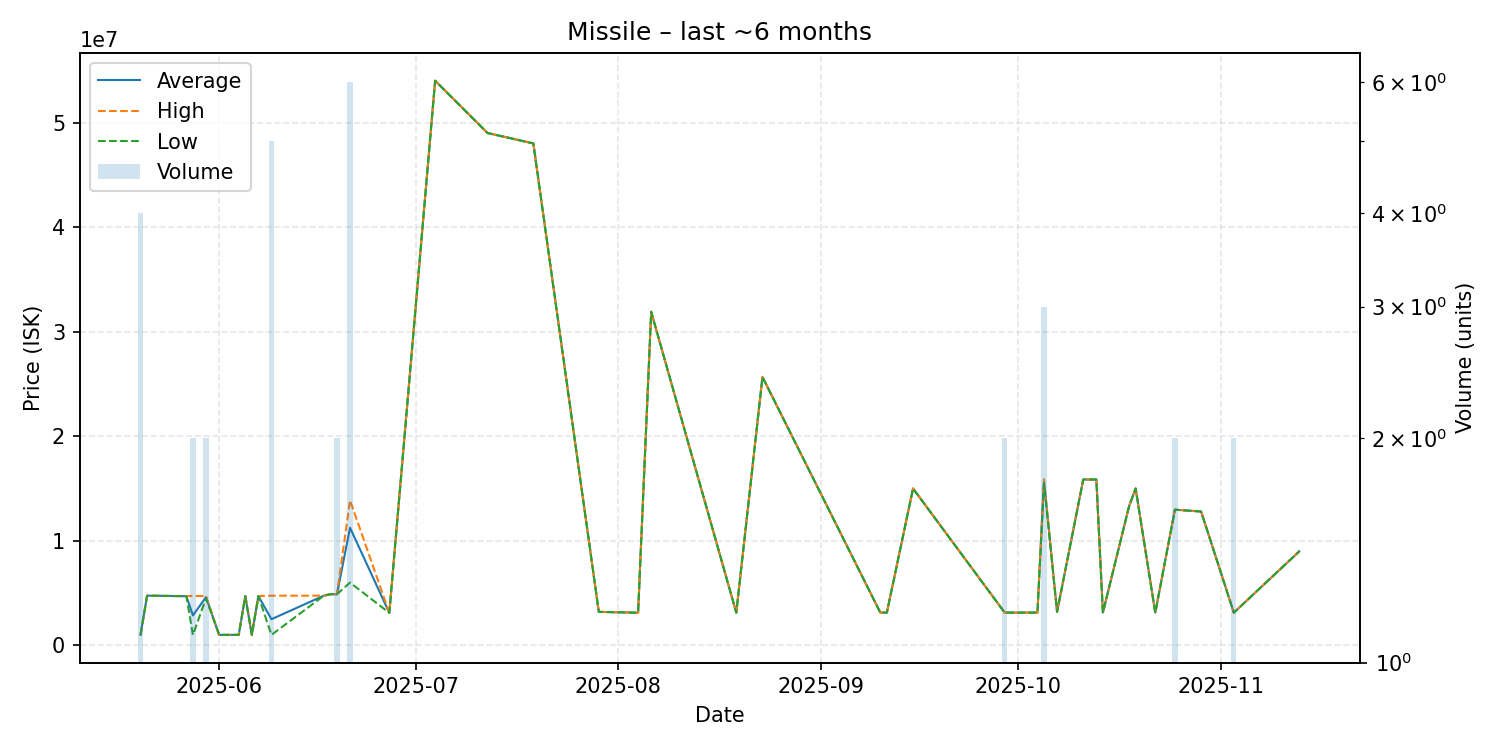

The file beside this chart, header and first rows:
date, average, highest, lowest, order_count, volume
2025-05-20, 1002000, 1004000, 1000000, 2, 4
2025-05-21, 4750000, 4750000, 4750000, 1, 1
2025-05-25, 4716000, 4716000, 4716000, 1, 1
2025-05-27, 4700000, 4700000, 4700000, 1, 1
2025-05-28, 2860000, 4720000, 1000000, 2, 2
2025-05-30, 4610000, 4720000, 4500000, 2, 2
2025-06-01, 1000000, 1000000, 1000000, 1, 1
2025-06-04, 1000000, 1000000, 1000000, 1, 1
2025-06-05, 4710000, 4710000, 4710000, 1, 1
2025-06-06, 1000000, 1000000, 1000000, 1, 1
2025-06-07, 4710000, 4710000, 4710000, 1, 1
2025-06-09, 2500000, 4750000, 1000000, 3, 5
2025-06-17, 4750000, 4750000, 4750000, 1, 1
2025-06-18, 4887000, 4887000, 4887000, 1, 1
2025-06-19, 4887000, 4887000, 4887000, 2, 2
2025-06-21, 11246667, 13870000, 6000000, 3, 6
2025-06-27, 3101000, 3101000, 3101000, 1, 1
2025-07-04, 54000000, 54000000, 54000000, 1, 1
2025-07-12, 49000000, 49000000, 49000000, 1, 1
2025-07-19, 48000000, 48000000, 48000000, 1, 1
2025-07-29, 3200000, 3200000, 3200000, 1, 1
2025-08-04, 3119000, 3119000, 3119000, 1, 1
2025-08-06, 31900000, 31900000, 31900000, 1, 1
2025-08-19, 3120000, 3120000, 3120000, 1, 1
2025-08-23, 25660000, 25660000, 25660000, 1, 1
2025-09-10, 3131000, 3131000, 3131000, 1, 1
2025-09-11, 3130000, 3130000, 3130000, 1, 1
2025-09-15, 15000000, 15000000, 15000000, 1, 1
2025-09-29, 3130000, 3130000, 3130000, 1, 2
2025-10-04, 3130000, 3130000, 3130000, 1, 1
2025-10-05, 15760000, 15890000, 15500000, 2, 3
2025-10-07, 3200000, 3200000, 3200000, 1, 1
2025-10-11, 15860000, 15860000, 15860000, 1, 1
2025-10-13, 15860000, 15860000, 15860000, 1, 1
2025-10-14, 3130000, 3130000, 3130000, 1, 1
2025-10-18, 13310000, 13310000, 13310000, 1, 1
2025-10-19, 15000000, 15000000, 15000000, 1, 1
2025-10-22, 3122000, 3122000, 3122000, 1, 1
2025-10-25, 12975000, 12980000, 12970000, 2, 2
2025-10-29, 12800000, 12800000, 12800000, 1, 1
2025-11-03, 3122000, 3122000, 3122000, 1, 2
2025-11-13, 8990000, 8990000, 8990000, 1, 1
